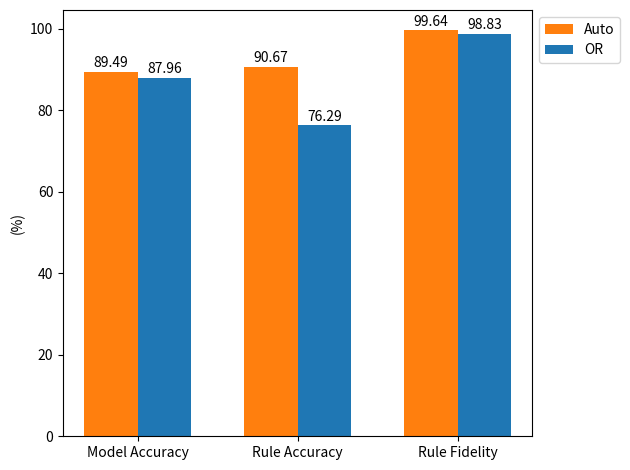

This chart was generated by the following Python code:
import matplotlib.pyplot as plt
import numpy as np

# Data
labels = ["Model Accuracy", "Rule Accuracy", "Rule Fidelity"]
auto_values = [89.49, 90.67, 99.64]
or_values = [87.96, 76.29, 98.83]

# Bar chart setup
x = np.arange(len(labels))

x = np.array([1.4, 2, 2.6])

# Updated colors and bar width
colors = ['#ff7f0e', '#1f77b4']
width = 0.2

fig, ax = plt.subplots()
rects1 = ax.bar(x - width/2, auto_values, width, label='Auto', color=colors[0])
rects2 = ax.bar(x + width/2, or_values, width, label='OR', color=colors[1])

# Add some text for labels, title and custom x-axis tick labels, etc.
# ax.set_xlabel('Metrics')
ax.set_ylabel('(%)')
# ax.set_title('Comparison between using the automatically decided connector and OR on CUB dataset', wrap=True)
ax.set_xticks(x)
ax.set_xticklabels(labels)
ax.legend(loc='upper left', bbox_to_anchor=(1, 1))

# Autolabel function for displaying the value on top of the bars
def autolabel(rects):
    for rect in rects:
        height = rect.get_height()
        ax.annotate('{:.2f}'.format(height),
                    xy=(rect.get_x() + rect.get_width() / 2, height),
                    xytext=(0, 1),  # 5 points vertical offset
                    textcoords="offset points",
                    ha='center', va='bottom')

autolabel(rects1)
autolabel(rects2)

fig.tight_layout()

plt.savefig(f"./ablation.jpg")
plt.savefig(f"./ablation.pdf")

plt.show()
